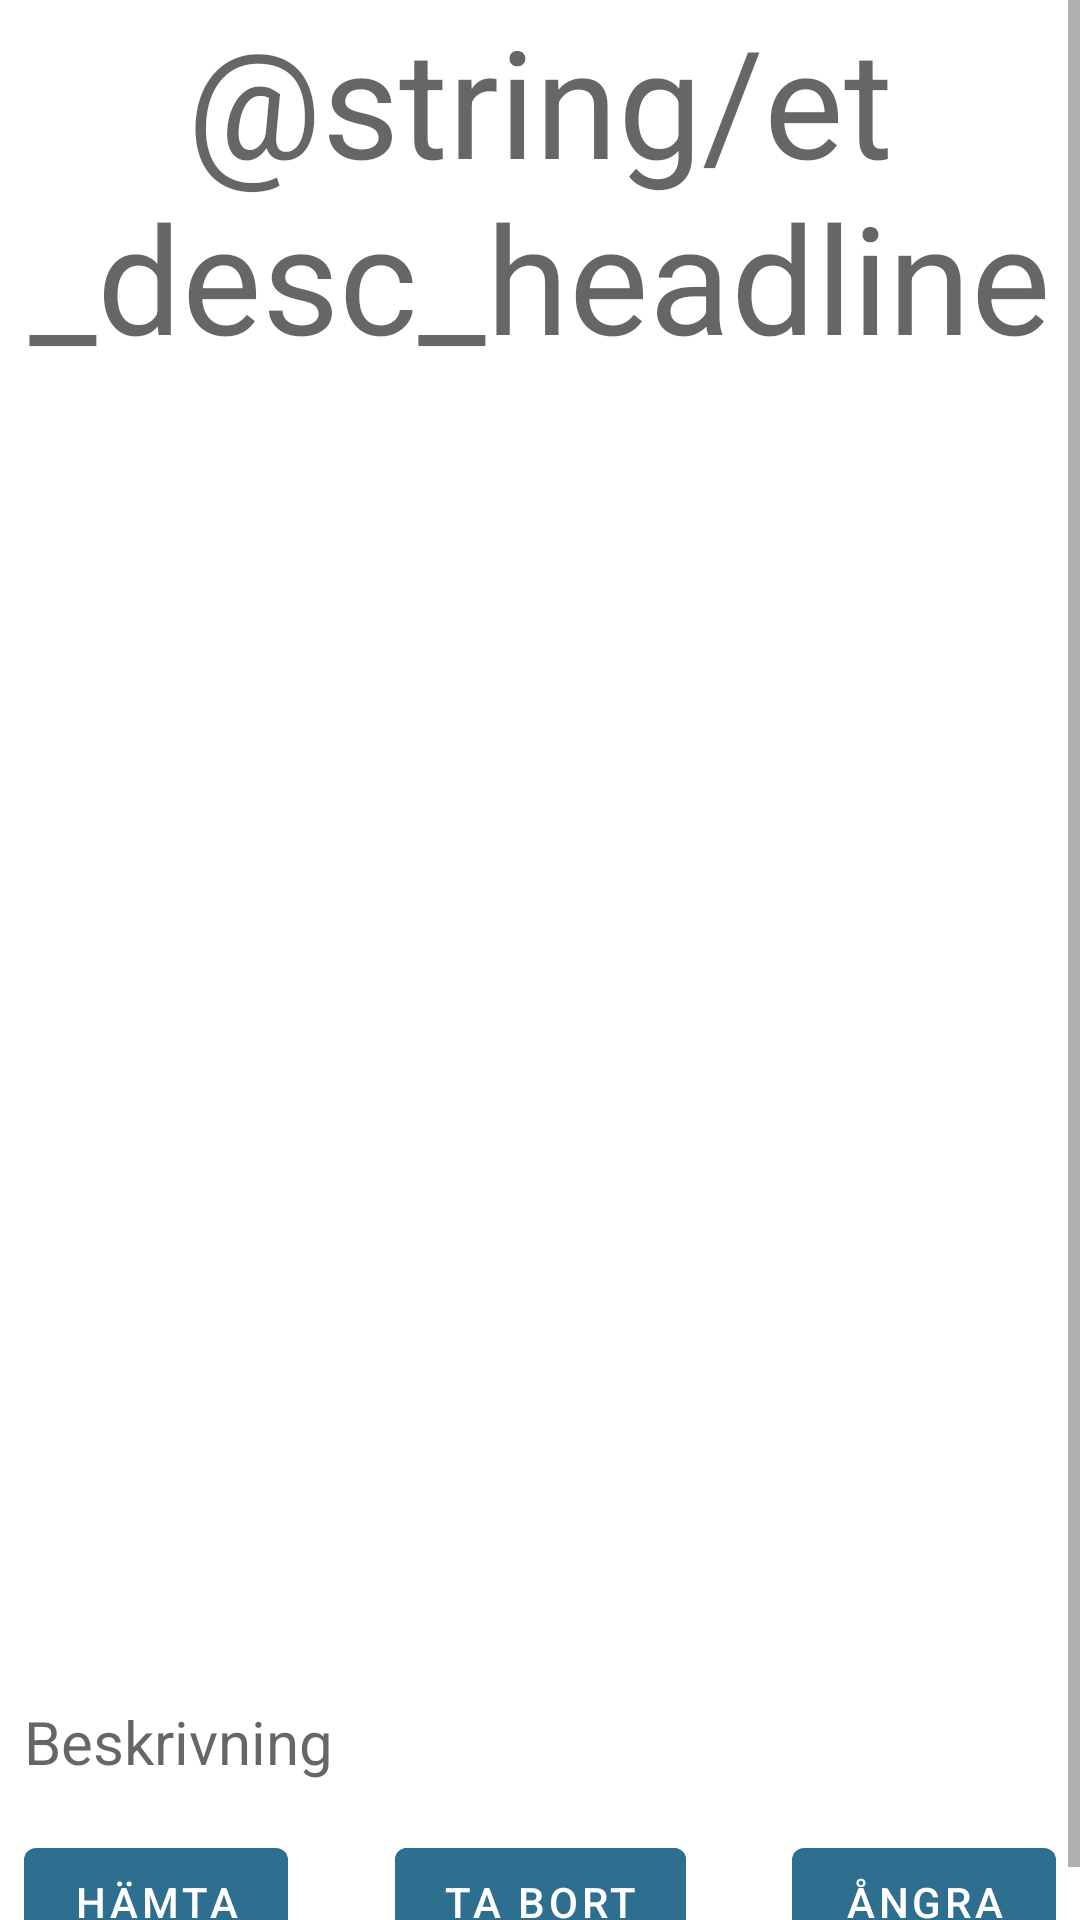

The Android layout XML behind this screen, and the referenced resources:
<!-- AndroidManifest.xml: application theme AppTheme -->
<!-- res/layout/activity_desc.xml -->
<?xml version="1.0" encoding="utf-8"?>
<ScrollView
    xmlns:android="http://schemas.android.com/apk/res/android"
    xmlns:app="http://schemas.android.com/apk/res-auto"
    android:orientation="vertical"
    android:layout_width="match_parent"
    android:layout_height="match_parent"
    android:weightSum="100">

    <androidx.constraintlayout.widget.ConstraintLayout
        android:orientation="vertical"
        android:layout_width="match_parent"
        android:layout_height="match_parent"
        android:weightSum="100">

        <ImageView
            android:id="@+id/itemImage"
            android:layout_width="411dp"
            android:layout_height="551dp"
            android:layout_weight="70"
            android:scaleType="centerCrop"
            android:src="@drawable/models1"
            app:layout_constraintEnd_toEndOf="parent"
            app:layout_constraintStart_toStartOf="parent"
            app:layout_constraintTop_toTopOf="parent" />

        <com.google.android.material.textview.MaterialTextView
            android:id="@+id/etDescHeadLine"
            android:layout_width="wrap_content"
            android:layout_height="wrap_content"
            android:ems="10"
            android:textAlignment="center"
            android:hint="@string/et_desc_headline"
            android:textSize="50sp"
            app:layout_constraintEnd_toEndOf="parent"
            app:layout_constraintStart_toStartOf="parent"
            app:layout_constraintTop_toTopOf="parent" />

        <com.google.android.material.textview.MaterialTextView
            android:id="@+id/etDescDescription"
            android:layout_width="match_parent"
            android:layout_height="wrap_content"
            android:layout_marginStart="8dp"
            android:layout_marginTop="16dp"
            android:layout_marginEnd="8dp"
            android:layout_marginBottom="16dp"
            android:layout_weight="25"
            android:ems="10"
            android:hint="Beskrivning"
            android:textAlignment="textStart"
            android:textSize="20sp"
            app:layout_constraintBottom_toTopOf="@+id/btnDelete"
            app:layout_constraintEnd_toEndOf="parent"
            app:layout_constraintStart_toStartOf="parent"
            app:layout_constraintTop_toBottomOf="@+id/itemImage"
            app:layout_constraintVertical_bias="0.058" />

        <com.google.android.material.button.MaterialButton
            android:id="@+id/btnGet"
            android:layout_width="wrap_content"
            android:layout_height="wrap_content"
            android:layout_marginStart="8dp"
            android:text="Hämta"
            app:layout_constraintBottom_toBottomOf="parent"
            app:layout_constraintEnd_toStartOf="@+id/etDescDescription"
            app:layout_constraintHorizontal_bias="0.0"
            app:layout_constraintStart_toStartOf="parent" />

        <com.google.android.material.button.MaterialButton
            android:id="@+id/btnUndo"
            android:layout_width="wrap_content"
            android:layout_height="wrap_content"
            android:layout_marginEnd="8dp"
            android:text="Ångra"
            app:layout_constraintBottom_toBottomOf="parent"
            app:layout_constraintEnd_toEndOf="parent" />

        <com.google.android.material.textview.MaterialTextView
            android:id="@+id/tvDescUsername"
            android:layout_width="336dp"
            android:layout_height="194dp"
            android:textAppearance="@style/TextAppearance.AppCompat.Large"
            android:textColor="@color/colorAccent"
            android:textSize="75sp"
            android:textStyle="bold"
            app:layout_constraintBottom_toBottomOf="@+id/itemImage"
            app:layout_constraintEnd_toEndOf="parent"
            app:layout_constraintStart_toStartOf="parent"
            app:layout_constraintTop_toBottomOf="@+id/etDescHeadLine" />

        <com.google.android.material.button.MaterialButton
            android:id="@+id/btnDelete"
            android:layout_width="wrap_content"
            android:layout_height="wrap_content"
            android:backgroundTint="@color/colorPrimary"
            android:text="Ta bort"
            app:layout_constraintBottom_toBottomOf="parent"
            app:layout_constraintEnd_toStartOf="@+id/btnUndo"
            app:layout_constraintStart_toEndOf="@+id/btnGet" />

    </androidx.constraintlayout.widget.ConstraintLayout>


</ScrollView>
<!-- resources referenced by this layout -->
<resources>
  <color name="colorAccent">#E0DC65</color>
  <color name="colorPrimary">#2E6E8F</color>
  <style name="AppTheme" parent="Theme.MaterialComponents.Light.DarkActionBar">
          
          <item name="colorPrimary">@color/colorPrimary</item>
          <item name="colorPrimaryDark">@color/colorPrimaryDark</item>
          <item name="colorAccent">@color/colorAccent</item>
      </style>
  <color name="colorPrimaryDark">#273B45</color>
</resources>
